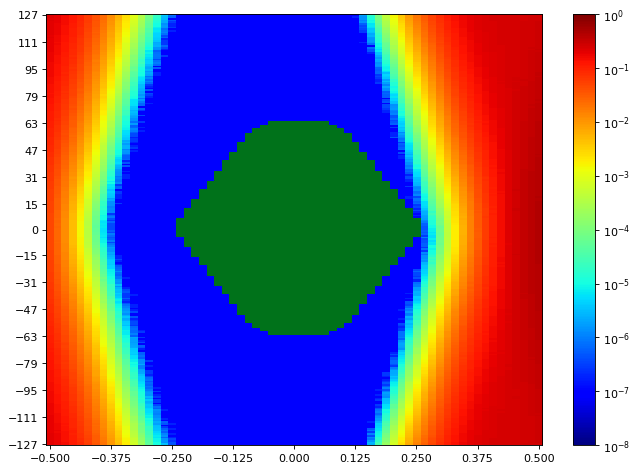

The table this chart was drawn from, first rows:
SW Version, 2020.2.2
Date and Time Started, 2022-Jun-08 18:54:48
Date and Time Ended, 2022-Jun-08 18:55:34
Scan Name, Scan 67
Link Settings, 
Reset RX After Applying Settings, false
Open Area, 8193
Horizontal Opening, 39
Horizontal Percentage, 60.00
Vertical Opening, 255
Vertical Percentage, 100
Dwell, BER
Dwell BER, 1e-5
Dwell Time, 0
Horizontal Increment, 1
Horizontal Range, -0.500 UI to 0.500 UI
Vertical Increment, 1
Vertical Range, 100%
Misc Info, ELF Version: 0x0009 SVN: 16356
Scan Start
2d statistical, -32, -31, -30, -29, -28, -27, -26, -25, -24, -23, -22, -21, -20, -19, -18, -17, -16, -15, -14, -13, -12, -11, -10
127, 0.2075, 0.1859, 0.1551, 0.1234, 0.09317, 0.06434, 0.04207, 0.02457, 0.01259, 0.00618, 0.002735, 0.001035, 0.0003311, 0.0001104, 2.27932e-05, 4.10086e-06, 1.90738e-07, 9.53689e-08, 9.53689e-08, 9.53689e-08, 9.53689e-08, 9.53689e-08, 9.53689e-08
126, 0.2091, 0.1836, 0.1541, 0.1205, 0.08982, 0.06146, 0.04012, 0.0239, 0.01214, 0.005872, 0.002566, 0.0009545, 0.0003167, 9.1268e-05, 2.20302e-05, 3.81476e-06, 7.62951e-07, 9.53689e-08, 9.53689e-08, 9.53689e-08, 9.53689e-08, 9.53689e-08, 9.53689e-08
125, 0.2072, 0.1849, 0.1539, 0.1213, 0.08969, 0.0593, 0.03916, 0.02239, 0.01181, 0.005683, 0.002419, 0.0009333, 0.0002989, 8.21126e-05, 1.80247e-05, 3.14717e-06, 5.72213e-07, 9.53689e-08, 9.53689e-08, 9.53689e-08, 9.53689e-08, 9.53689e-08, 9.53689e-08
124, 0.2036, 0.1804, 0.1487, 0.1175, 0.08902, 0.05833, 0.03786, 0.02279, 0.01152, 0.005266, 0.002257, 0.0008383, 0.0002914, 6.981e-05, 1.47822e-05, 2.7657e-06, 9.53689e-08, 9.53689e-08, 9.53689e-08, 9.53689e-08, 9.53689e-08, 9.53689e-08, 9.53689e-08
123, 0.2056, 0.1797, 0.1503, 0.1157, 0.08841, 0.05752, 0.03698, 0.02192, 0.01117, 0.005047, 0.002171, 0.00077, 0.0002521, 7.12406e-05, 1.50683e-05, 2.28885e-06, 4.76844e-07, 9.53689e-08, 9.53689e-08, 9.53689e-08, 9.53689e-08, 9.53689e-08, 9.53689e-08
122, 0.2038, 0.1782, 0.1458, 0.1157, 0.08433, 0.05728, 0.03509, 0.02085, 0.01047, 0.004846, 0.002046, 0.0007252, 0.0002368, 6.1799e-05, 1.31609e-05, 2.28885e-06, 2.86107e-07, 9.53689e-08, 9.53689e-08, 9.53689e-08, 9.53689e-08, 9.53689e-08, 9.53689e-08
121, 0.2011, 0.1759, 0.146, 0.1143, 0.08347, 0.05591, 0.03516, 0.02003, 0.01044, 0.00452, 0.001878, 0.0006671, 0.0002096, 5.39788e-05, 1.06813e-05, 1.43053e-06, 1.90738e-07, 9.53689e-08, 9.53689e-08, 9.53689e-08, 9.53689e-08, 9.53689e-08, 9.53689e-08
120, 0.1982, 0.1725, 0.1417, 0.1124, 0.08125, 0.05391, 0.03455, 0.01938, 0.009916, 0.004441, 0.001801, 0.0006116, 0.0001967, 5.13085e-05, 1.02998e-05, 1.62127e-06, 1.90738e-07, 9.53689e-08, 9.53689e-08, 9.53689e-08, 9.53689e-08, 9.53689e-08, 9.53689e-08
119, 0.1961, 0.1737, 0.1411, 0.1121, 0.07919, 0.05237, 0.03224, 0.01876, 0.009235, 0.004109, 0.001806, 0.0005516, 0.0001871, 4.59678e-05, 7.82025e-06, 1.5259e-06, 2.86107e-07, 9.53689e-08, 9.53689e-08, 9.53689e-08, 9.53689e-08, 9.53689e-08, 9.53689e-08
118, 0.1991, 0.171, 0.1421, 0.1069, 0.07929, 0.05041, 0.03214, 0.01791, 0.009025, 0.004069, 0.001625, 0.0005378, 0.0001618, 3.88151e-05, 6.19898e-06, 7.62951e-07, 9.53689e-08, 9.53689e-08, 9.53689e-08, 9.53689e-08, 9.53689e-08, 9.53689e-08, 9.53689e-08
117, 0.1963, 0.1708, 0.1376, 0.1053, 0.07731, 0.05009, 0.03095, 0.01753, 0.008431, 0.003747, 0.001476, 0.0005063, 0.000146, 4.02457e-05, 6.58045e-06, 9.53689e-07, 1.90738e-07, 9.53689e-08, 9.53689e-08, 9.53689e-08, 9.53689e-08, 9.53689e-08, 9.53689e-08
116, 0.1944, 0.169, 0.1356, 0.104, 0.07515, 0.04777, 0.02938, 0.0168, 0.008048, 0.003544, 0.001413, 0.0004516, 0.0001406, 3.6717e-05, 5.24529e-06, 1.14443e-06, 9.53689e-08, 9.53689e-08, 9.53689e-08, 9.53689e-08, 9.53689e-08, 9.53689e-08, 9.53689e-08
115, 0.1933, 0.167, 0.1341, 0.1051, 0.07538, 0.04851, 0.02974, 0.01628, 0.007818, 0.003314, 0.001337, 0.0004209, 0.0001225, 3.06134e-05, 4.76844e-06, 7.62951e-07, 9.53689e-08, 9.53689e-08, 9.53689e-08, 9.53689e-08, 9.53689e-08, 9.53689e-08, 9.53689e-08
114, 0.1908, 0.1628, 0.1329, 0.1004, 0.07432, 0.04662, 0.02857, 0.01542, 0.007572, 0.003249, 0.001241, 0.0003996, 0.0001061, 2.97551e-05, 4.57771e-06, 3.81476e-07, 9.53689e-08, 9.53689e-08, 9.53689e-08, 9.53689e-08, 9.53689e-08, 9.53689e-08, 9.53689e-08
113, 0.1919, 0.1642, 0.1265, 0.09966, 0.07235, 0.04647, 0.02757, 0.01485, 0.007205, 0.003065, 0.00115, 0.0003671, 0.0001024, 2.49866e-05, 4.38697e-06, 5.72213e-07, 9.53689e-08, 9.53689e-08, 9.53689e-08, 9.53689e-08, 9.53689e-08, 9.53689e-08, 9.53689e-08
112, 0.1889, 0.1577, 0.1284, 0.09785, 0.06943, 0.04482, 0.02615, 0.01471, 0.006799, 0.00299, 0.001067, 0.0003339, 9.84207e-05, 2.43191e-05, 4.10086e-06, 1.90738e-07, 9.53689e-08, 9.53689e-08, 9.53689e-08, 9.53689e-08, 9.53689e-08, 9.53689e-08, 9.53689e-08
111, 0.1872, 0.1589, 0.125, 0.09431, 0.06774, 0.04324, 0.02639, 0.01418, 0.006734, 0.00277, 0.001032, 0.0003149, 8.62135e-05, 2.1458e-05, 3.52865e-06, 2.86107e-07, 9.53689e-08, 9.53689e-08, 9.53689e-08, 9.53689e-08, 9.53689e-08, 9.53689e-08, 9.53689e-08
110, 0.1852, 0.1539, 0.1232, 0.09492, 0.06617, 0.04214, 0.02477, 0.0135, 0.006295, 0.002626, 0.0009583, 0.0002783, 7.36248e-05, 1.7834e-05, 2.19348e-06, 2.86107e-07, 9.53689e-08, 9.53689e-08, 9.53689e-08, 9.53689e-08, 9.53689e-08, 9.53689e-08, 9.53689e-08
109, 0.1869, 0.1572, 0.1224, 0.09256, 0.06735, 0.04157, 0.02458, 0.0129, 0.00614, 0.00245, 0.0008586, 0.000254, 6.64721e-05, 1.62127e-05, 2.28885e-06, 2.86107e-07, 9.53689e-08, 9.53689e-08, 9.53689e-08, 9.53689e-08, 9.53689e-08, 9.53689e-08, 9.53689e-08
108, 0.1811, 0.1534, 0.1221, 0.09282, 0.06319, 0.03937, 0.02336, 0.01229, 0.005786, 0.002346, 0.0008416, 0.0002454, 6.19898e-05, 1.37331e-05, 2.47959e-06, 6.67582e-07, 9.53689e-08, 9.53689e-08, 9.53689e-08, 9.53689e-08, 9.53689e-08, 9.53689e-08, 9.53689e-08
107, 0.1802, 0.1505, 0.1224, 0.08769, 0.06104, 0.0387, 0.02219, 0.01176, 0.005571, 0.00223, 0.000784, 0.0002136, 5.41695e-05, 1.00137e-05, 1.5259e-06, 3.81476e-07, 9.53689e-08, 9.53689e-08, 9.53689e-08, 9.53689e-08, 9.53689e-08, 9.53689e-08, 9.53689e-08
106, 0.1793, 0.15, 0.1156, 0.08625, 0.06157, 0.03843, 0.02209, 0.01156, 0.005295, 0.002011, 0.0007222, 0.0001867, 4.96872e-05, 1.20165e-05, 1.43053e-06, 1.90738e-07, 9.53689e-08, 9.53689e-08, 9.53689e-08, 9.53689e-08, 9.53689e-08, 9.53689e-08, 9.53689e-08
105, 0.1782, 0.1467, 0.116, 0.0851, 0.06047, 0.03762, 0.02135, 0.01096, 0.005027, 0.002015, 0.0006683, 0.0001883, 4.32021e-05, 6.96193e-06, 5.72213e-07, 9.53689e-08, 9.53689e-08, 9.53689e-08, 9.53689e-08, 9.53689e-08, 9.53689e-08, 9.53689e-08, 9.53689e-08
104, 0.1749, 0.1453, 0.113, 0.08514, 0.05729, 0.03527, 0.02078, 0.01064, 0.004751, 0.001829, 0.0006161, 0.0001727, 4.13901e-05, 8.10636e-06, 7.62951e-07, 9.53689e-08, 9.53689e-08, 9.53689e-08, 9.53689e-08, 9.53689e-08, 9.53689e-08, 9.53689e-08, 9.53689e-08
103, 0.1762, 0.1437, 0.1127, 0.08268, 0.05717, 0.0346, 0.01969, 0.01023, 0.004491, 0.001775, 0.0005711, 0.0001528, 3.46189e-05, 6.29435e-06, 8.5832e-07, 9.53689e-08, 9.53689e-08, 9.53689e-08, 9.53689e-08, 9.53689e-08, 9.53689e-08, 9.53689e-08, 9.53689e-08
102, 0.1732, 0.1404, 0.1112, 0.08038, 0.05532, 0.03277, 0.019, 0.009645, 0.004271, 0.001697, 0.0005228, 0.0001322, 3.44282e-05, 6.58045e-06, 8.5832e-07, 2.86107e-07, 9.53689e-08, 9.53689e-08, 9.53689e-08, 9.53689e-08, 9.53689e-08, 9.53689e-08, 9.53689e-08
101, 0.1725, 0.1402, 0.1069, 0.08061, 0.05466, 0.03306, 0.01828, 0.009092, 0.004022, 0.0015, 0.0005027, 0.0001271, 2.81338e-05, 5.05455e-06, 7.62951e-07, 9.53689e-08, 9.53689e-08, 9.53689e-08, 9.53689e-08, 9.53689e-08, 9.53689e-08, 9.53689e-08, 9.53689e-08
100, 0.1721, 0.1387, 0.1067, 0.07845, 0.05034, 0.03196, 0.01736, 0.009014, 0.003906, 0.001398, 0.0004609, 0.000117, 2.20302e-05, 3.91012e-06, 3.81476e-07, 9.53689e-08, 9.53689e-08, 9.53689e-08, 9.53689e-08, 9.53689e-08, 9.53689e-08, 9.53689e-08, 9.53689e-08
99, 0.1675, 0.1365, 0.1035, 0.07553, 0.05115, 0.02976, 0.01653, 0.008527, 0.003636, 0.001353, 0.0004299, 0.0001012, 2.09812e-05, 4.48234e-06, 7.62951e-07, 9.53689e-08, 9.53689e-08, 9.53689e-08, 9.53689e-08, 9.53689e-08, 9.53689e-08, 9.53689e-08, 9.53689e-08
98, 0.1653, 0.1362, 0.1039, 0.07521, 0.04957, 0.02918, 0.01658, 0.008289, 0.003413, 0.001225, 0.0003867, 9.53689e-05, 2.46052e-05, 4.38697e-06, 9.53689e-07, 9.53689e-08, 9.53689e-08, 9.53689e-08, 9.53689e-08, 9.53689e-08, 9.53689e-08, 9.53689e-08, 9.53689e-08
97, 0.1623, 0.1324, 0.1005, 0.07351, 0.04764, 0.02877, 0.01579, 0.007953, 0.003176, 0.001137, 0.0003654, 8.30663e-05, 1.82155e-05, 3.0518e-06, 6.67582e-07, 9.53689e-08, 9.53689e-08, 9.53689e-08, 9.53689e-08, 9.53689e-08, 9.53689e-08, 9.53689e-08, 9.53689e-08
96, 0.1628, 0.1316, 0.09822, 0.07261, 0.04676, 0.02734, 0.01533, 0.007425, 0.002985, 0.001116, 0.0003354, 7.36248e-05, 1.7071e-05, 2.28885e-06, 9.53689e-08, 9.53689e-08, 9.53689e-08, 9.53689e-08, 9.53689e-08, 9.53689e-08, 9.53689e-08, 9.53689e-08, 9.53689e-08
95, 0.1605, 0.129, 0.09722, 0.06943, 0.04614, 0.02697, 0.01491, 0.007161, 0.002898, 0.001056, 0.0003056, 6.22759e-05, 1.2398e-05, 2.00275e-06, 5.72213e-07, 9.53689e-08, 9.53689e-08, 9.53689e-08, 9.53689e-08, 9.53689e-08, 9.53689e-08, 9.53689e-08, 9.53689e-08
94, 0.1601, 0.1287, 0.09711, 0.07023, 0.04558, 0.02642, 0.01446, 0.006873, 0.002756, 0.000939, 0.0002833, 6.58045e-05, 1.15396e-05, 2.67033e-06, 9.53689e-08, 9.53689e-08, 9.53689e-08, 9.53689e-08, 9.53689e-08, 9.53689e-08, 9.53689e-08, 9.53689e-08, 9.53689e-08
93, 0.1562, 0.1259, 0.09608, 0.06746, 0.04307, 0.02546, 0.01381, 0.006559, 0.002551, 0.0008577, 0.000269, 5.51232e-05, 1.1635e-05, 1.62127e-06, 9.53689e-08, 9.53689e-08, 9.53689e-08, 9.53689e-08, 9.53689e-08, 9.53689e-08, 9.53689e-08, 9.53689e-08, 9.53689e-08
92, 0.156, 0.1256, 0.09217, 0.06503, 0.04311, 0.02469, 0.01312, 0.006234, 0.002436, 0.0008724, 0.0002291, 4.71122e-05, 1.04906e-05, 2.09812e-06, 1.90738e-07, 9.53689e-08, 9.53689e-08, 9.53689e-08, 9.53689e-08, 9.53689e-08, 9.53689e-08, 9.53689e-08, 9.53689e-08
91, 0.1554, 0.1242, 0.0932, 0.06418, 0.04131, 0.0237, 0.01261, 0.00586, 0.002262, 0.0007774, 0.0002056, 4.4728e-05, 1.03952e-05, 1.81201e-06, 1.90738e-07, 9.53689e-08, 9.53689e-08, 9.53689e-08, 9.53689e-08, 9.53689e-08, 9.53689e-08, 9.53689e-08, 9.53689e-08
90, 0.1543, 0.1211, 0.08776, 0.06196, 0.04027, 0.02371, 0.01239, 0.005677, 0.002143, 0.0007253, 0.0001991, 4.31067e-05, 7.62951e-06, 7.62951e-07, 9.53689e-08, 9.53689e-08, 9.53689e-08, 9.53689e-08, 9.53689e-08, 9.53689e-08, 9.53689e-08, 9.53689e-08, 9.53689e-08
89, 0.1502, 0.1182, 0.0885, 0.0619, 0.03973, 0.02239, 0.01174, 0.005301, 0.002085, 0.0006641, 0.0001811, 3.63355e-05, 6.38972e-06, 1.2398e-06, 9.53689e-08, 9.53689e-08, 9.53689e-08, 9.53689e-08, 9.53689e-08, 9.53689e-08, 9.53689e-08, 9.53689e-08, 9.53689e-08
88, 0.1508, 0.1171, 0.087, 0.05973, 0.03796, 0.02194, 0.01149, 0.005217, 0.001941, 0.0005822, 0.0001605, 3.24254e-05, 5.72213e-06, 6.67582e-07, 9.53689e-08, 9.53689e-08, 9.53689e-08, 9.53689e-08, 9.53689e-08, 9.53689e-08, 9.53689e-08, 9.53689e-08, 9.53689e-08
... 216 more rows
